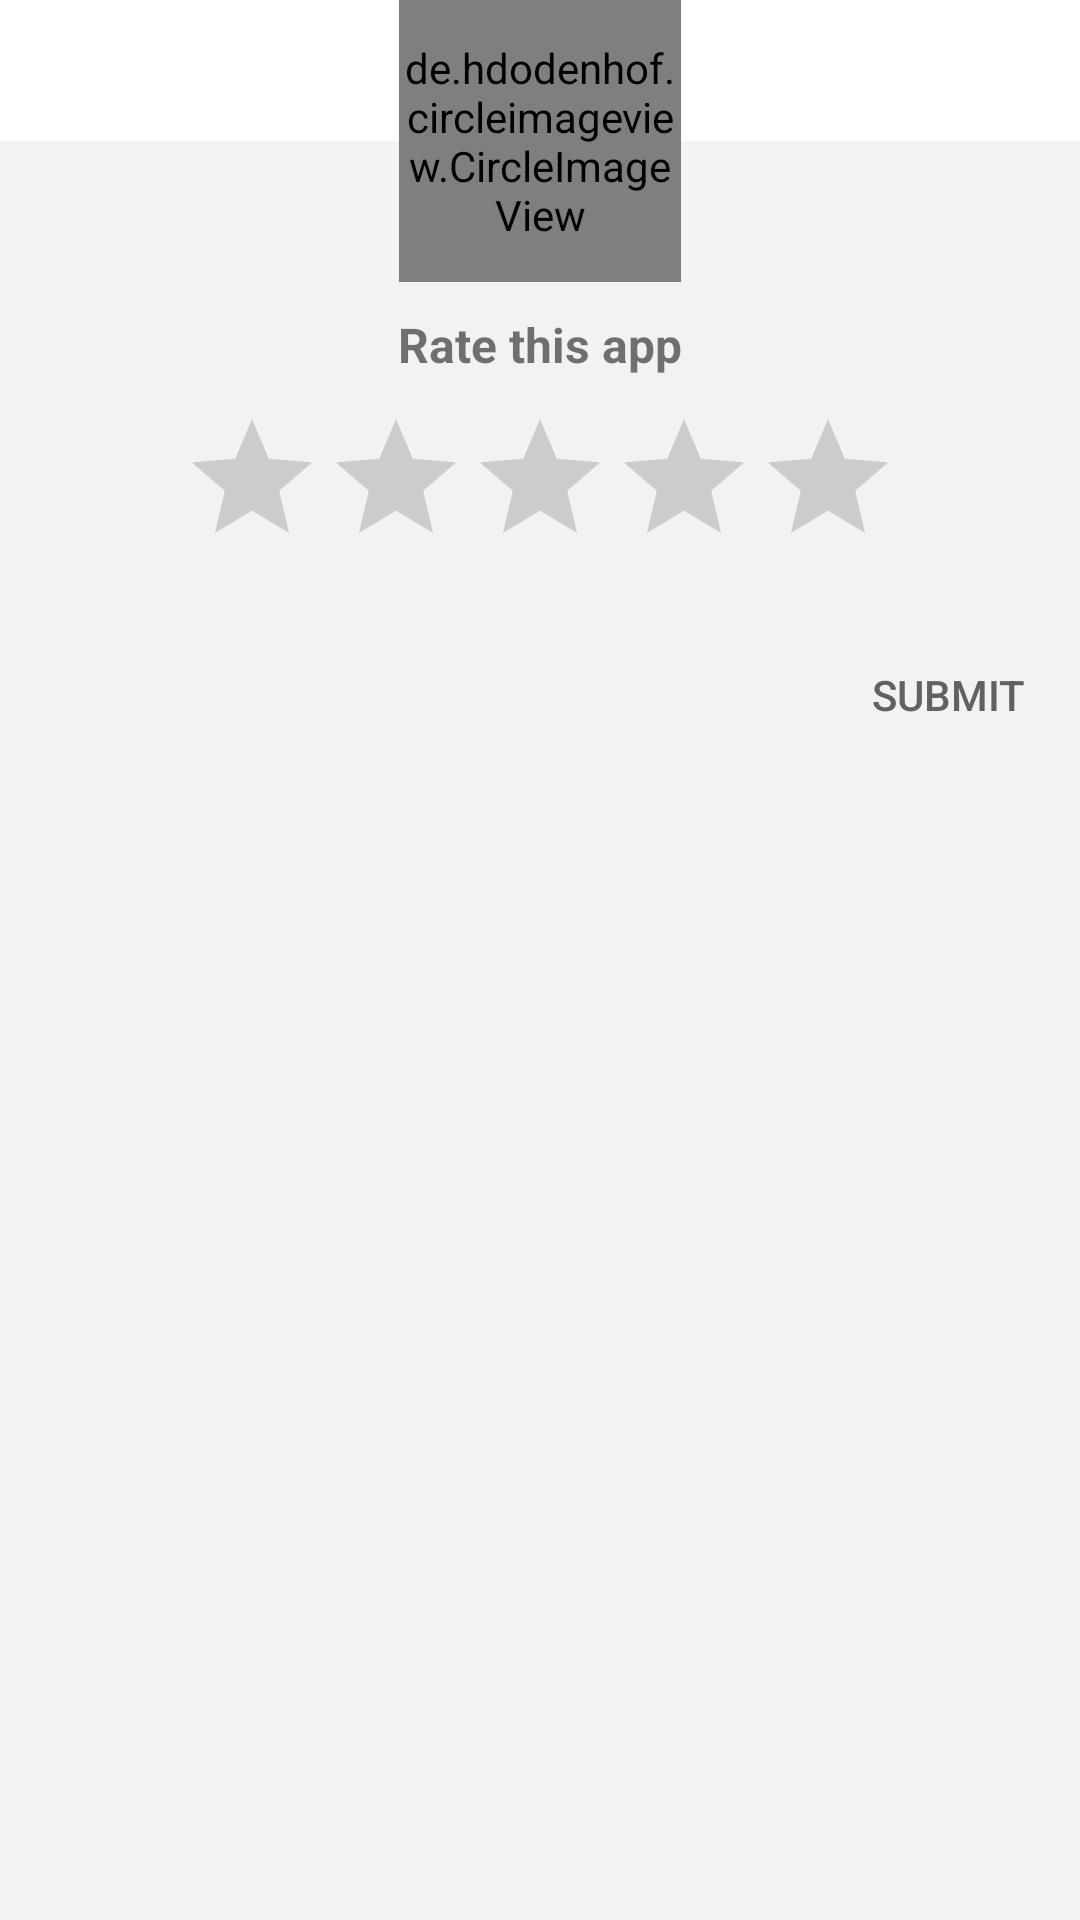

Android layout source for this screen:
<!-- AndroidManifest.xml: application theme MyMaterialTheme -->
<!-- res/layout/activity_app_ratings.xml -->
<?xml version="1.0" encoding="utf-8"?>
<RelativeLayout xmlns:android="http://schemas.android.com/apk/res/android"
    xmlns:app="http://schemas.android.com/apk/res-auto"
    android:layout_width="match_parent"
    android:layout_height="wrap_content"
    android:background="@color/colorRatingBackground">

    <View
        android:layout_width="match_parent"
        android:layout_height="47dp"
        android:background="@color/colorAccent" />

    <de.hdodenhof.circleimageview.CircleImageView
        android:id="@+id/profile_image"
        android:layout_width="94dp"
        android:layout_height="94dp"
        android:layout_centerHorizontal="true"
        app:civ_border_color="#FFFFFF"
        app:civ_border_width="3dp" />

    <TextView
        android:id="@+id/tv_rate_this_app"
        android:layout_width="match_parent"
        android:layout_height="wrap_content"
        android:layout_below="@+id/profile_image"
        android:gravity="center"
        android:padding="10dp"
        android:text="@string/rate_this_app"
        android:textSize="16sp"
        android:textStyle="bold" />

    <RatingBar
        android:id="@+id/rb_app"
        android:layout_width="wrap_content"
        android:layout_height="wrap_content"
        android:layout_below="@+id/tv_rate_this_app"
        android:layout_centerHorizontal="true"
        android:layout_marginBottom="15dp"
        android:secondaryProgressTint="@color/colorPrimary"
        android:stepSize="1" />

    <Button
        android:id="@+id/btn_submit"
        style="?borderlessButtonStyle"
        android:layout_width="wrap_content"
        android:layout_height="wrap_content"
        android:layout_below="@+id/rb_app"
        android:layout_alignParentEnd="true"
        android:text="@string/submit"
        android:textAppearance="@style/TextAppearance.AppCompat.Button"
        android:textColor="@color/colorGrey" />

</RelativeLayout>
<!-- resources referenced by this layout -->
<resources>
  <color name="colorAccent">#ffffff</color>
  <color name="colorGrey">#616161</color>
  <color name="colorPrimary">#0f9d58</color>
  <color name="colorRatingBackground">#f2f2f2</color>
  <string name="rate_this_app">Rate this app</string>
  <string name="submit">SUBMIT</string>
  <style name="MyMaterialTheme" parent="MyMaterialTheme.Base">
  
      </style>
  <style name="MyMaterialTheme.Base" parent="Theme.AppCompat.Light.DarkActionBar">
          <item name="windowNoTitle">true</item>
          <item name="windowActionBar">false</item>
          <item name="colorPrimary">@color/colorPrimary</item>
          <item name="colorPrimaryDark">@color/colorPrimaryDark</item>
          <item name="colorAccent">@color/colorAccent</item>
      </style>
  <color name="colorPrimaryDark">#0c7e46</color>
</resources>
